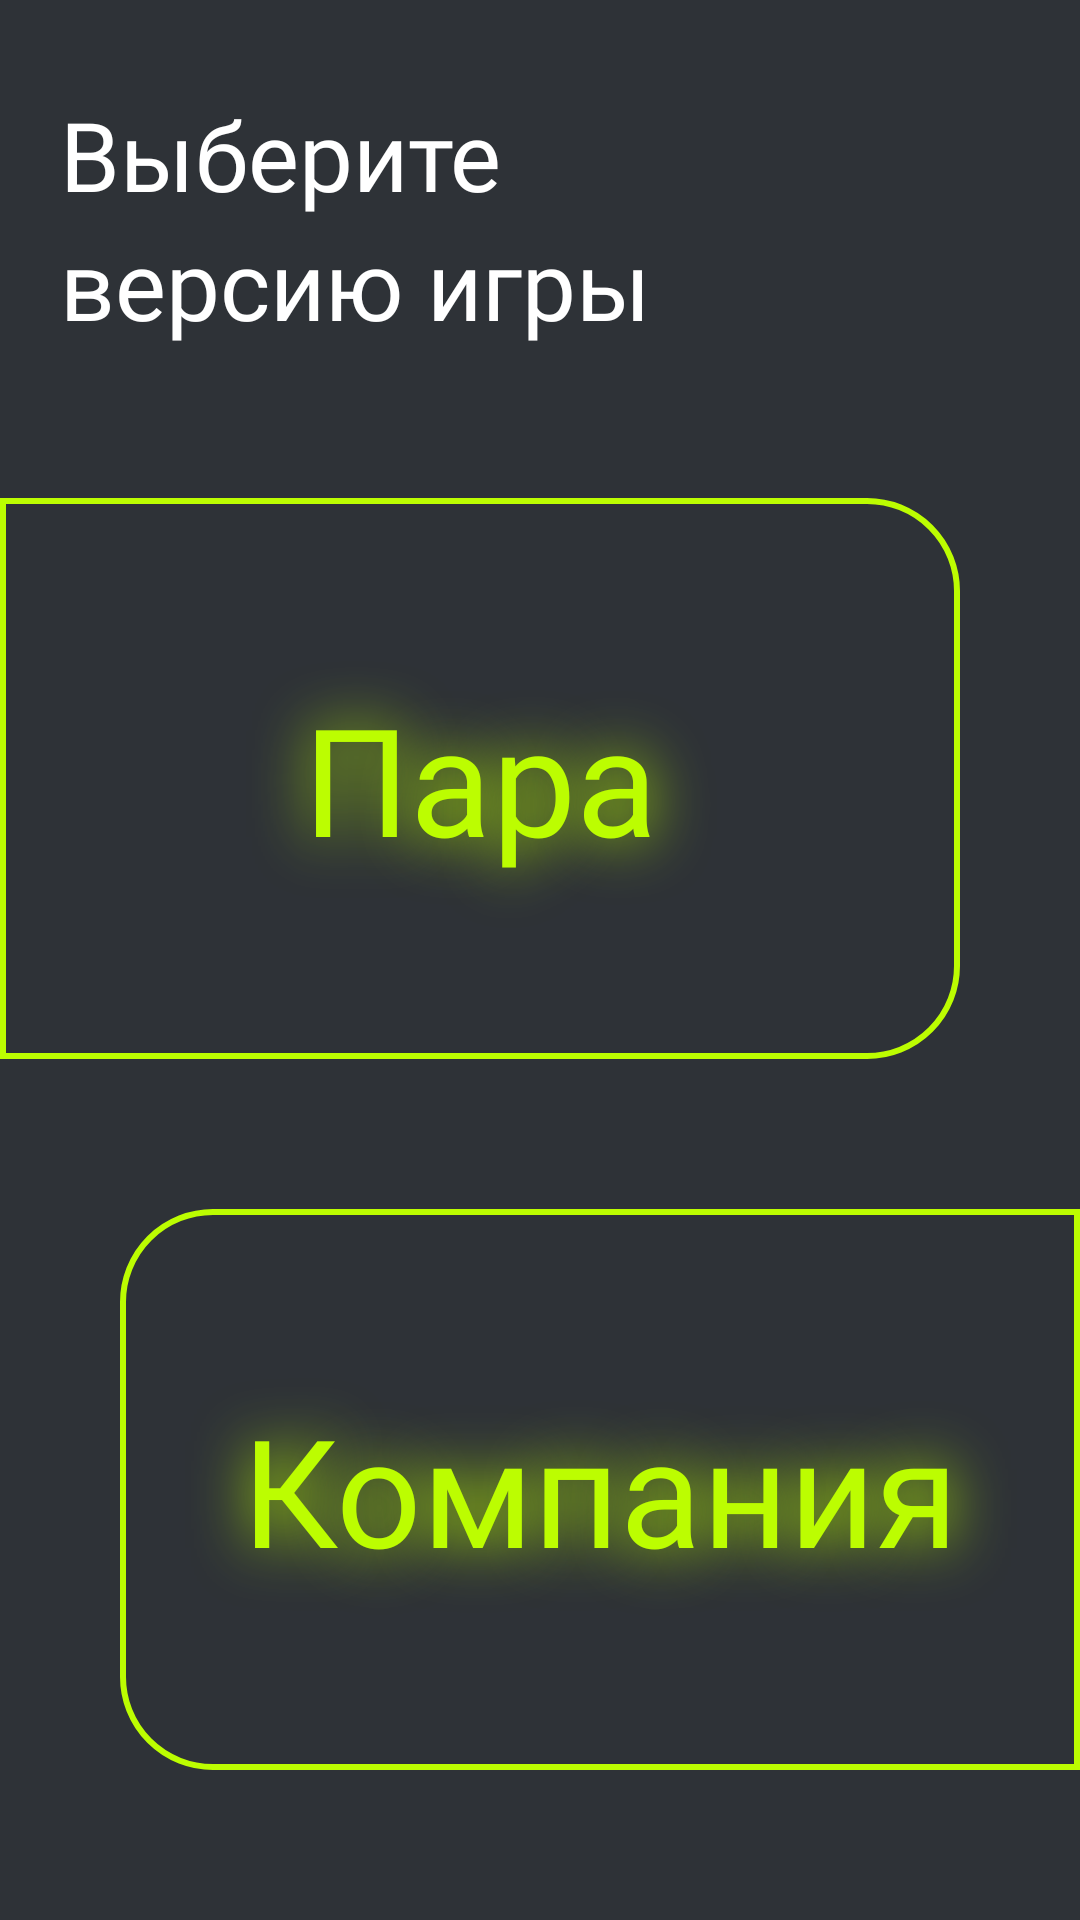

Produce the Android XML layout that renders to this screen, including the resource entries it uses.
<!-- AndroidManifest.xml: application theme Theme.TruthOrDare -->
<!-- res/layout/fragment_versions.xml -->
<?xml version="1.0" encoding="utf-8"?>
<LinearLayout xmlns:android="http://schemas.android.com/apk/res/android"
    xmlns:tools="http://schemas.android.com/tools"
    android:layout_width="match_parent"
    android:layout_height="match_parent"
    tools:context=".VersionsFragment"
    android:background="@color/gray"
    android:orientation="vertical"
    android:id="@+id/frame_versions">


    <TextView
        android:layout_width="wrap_content"
        android:layout_height="wrap_content"
        android:text="Выберите"
        android:textSize="32dp"
        android:fontFamily="@font/jura"
        android:textColor="@color/white"
        android:layout_gravity="left"
        android:layout_marginLeft="20dp"
        android:layout_marginTop="30dp"/>
    <TextView
        android:layout_width="wrap_content"
        android:layout_height="wrap_content"
        android:text="версию игры"
        android:textSize="32dp"
        android:fontFamily="@font/jura"
        android:textColor="@color/white"
        android:layout_gravity="left"
        android:layout_marginLeft="20dp"
        android:layout_marginBottom="50dp"/>

    <TextView
        android:id="@+id/couple_version"
        android:layout_width="match_parent"
        android:layout_height="wrap_content"
        android:text="Пара"
        android:textSize="50dp"
        android:fontFamily="@font/jura"
        android:background="@drawable/green_stroke_drop_shadow"
        android:padding="30dp"
        android:textColor="@color/green"
        android:layout_gravity="left"
        android:layout_weight="1"
        android:gravity="center"
        android:clickable="true"
        android:layout_marginBottom="50dp"
        android:layout_marginRight="40dp"
        android:shadowColor="@color/green"
        android:shadowDx="0"
        android:shadowDy="0"
        android:shadowRadius="50"/>

    <TextView
        android:id="@+id/company_version"
        android:layout_width="match_parent"
        android:layout_height="wrap_content"
        android:text="Компания"
        android:textSize="50dp"
        android:clickable="true"
        android:fontFamily="@font/jura"
        android:background="@drawable/violet_stroke_drop_shadow"
        android:padding="30dp"
        android:textColor="@color/green"
        android:layout_gravity="right"
        android:gravity="center"
        android:layout_weight="1"
        android:layout_marginBottom="50dp"
        android:layout_marginLeft="40dp"
        android:shadowColor="@color/green"
        android:shadowDx="0"
        android:shadowDy="0"
        android:shadowRadius="50"/>




</LinearLayout>
<!-- resources referenced by this layout -->
<resources>
  <color name="gray">#2E3237</color>
  <color name="green">#BCFD01</color>
  <color name="white">#FFFFFFFF</color>
  <!-- drawable green_stroke_drop_shadow (drawable) -->
  <?xml version="1.0" encoding="utf-8"?>
  <shape xmlns:android="http://schemas.android.com/apk/res/android"
      android:shape="rectangle" >
  
      <solid android:color="#00888888" >
      </solid>
  
      <stroke
          android:width="2dp"
          android:color="@color/green" >
      </stroke>
  
      <padding
          android:bottom="5dp"
          android:left="5dp"
          android:right="5dp"
          android:top="5dp" >
      </padding>
  
      <corners
          android:bottomRightRadius="30dp"
          android:topRightRadius="30dp" >
      </corners>
  
  </shape>
  <!-- drawable violet_stroke_drop_shadow (drawable) -->
  <?xml version="1.0" encoding="utf-8"?>
  <shape xmlns:android="http://schemas.android.com/apk/res/android"
      android:shape="rectangle" >
  
      <solid android:color="#00888888" >
      </solid>
  
      <stroke
          android:width="2dp"
          android:color="@color/green" >
      </stroke>
  
      <padding
          android:bottom="5dp"
          android:left="5dp"
          android:right="5dp"
          android:top="5dp" >
      </padding>
  
      <corners
          android:bottomLeftRadius="30dp"
          android:topLeftRadius="30dp" >
      </corners>
  
  </shape>
  <style name="Theme.TruthOrDare" parent="Base.Theme.TruthOrDare" />
  <style name="Base.Theme.TruthOrDare" parent="Theme.Material3.DayNight.NoActionBar">
          
          
          <item name="colorPrimary">@color/gray</item>
      </style>
</resources>
